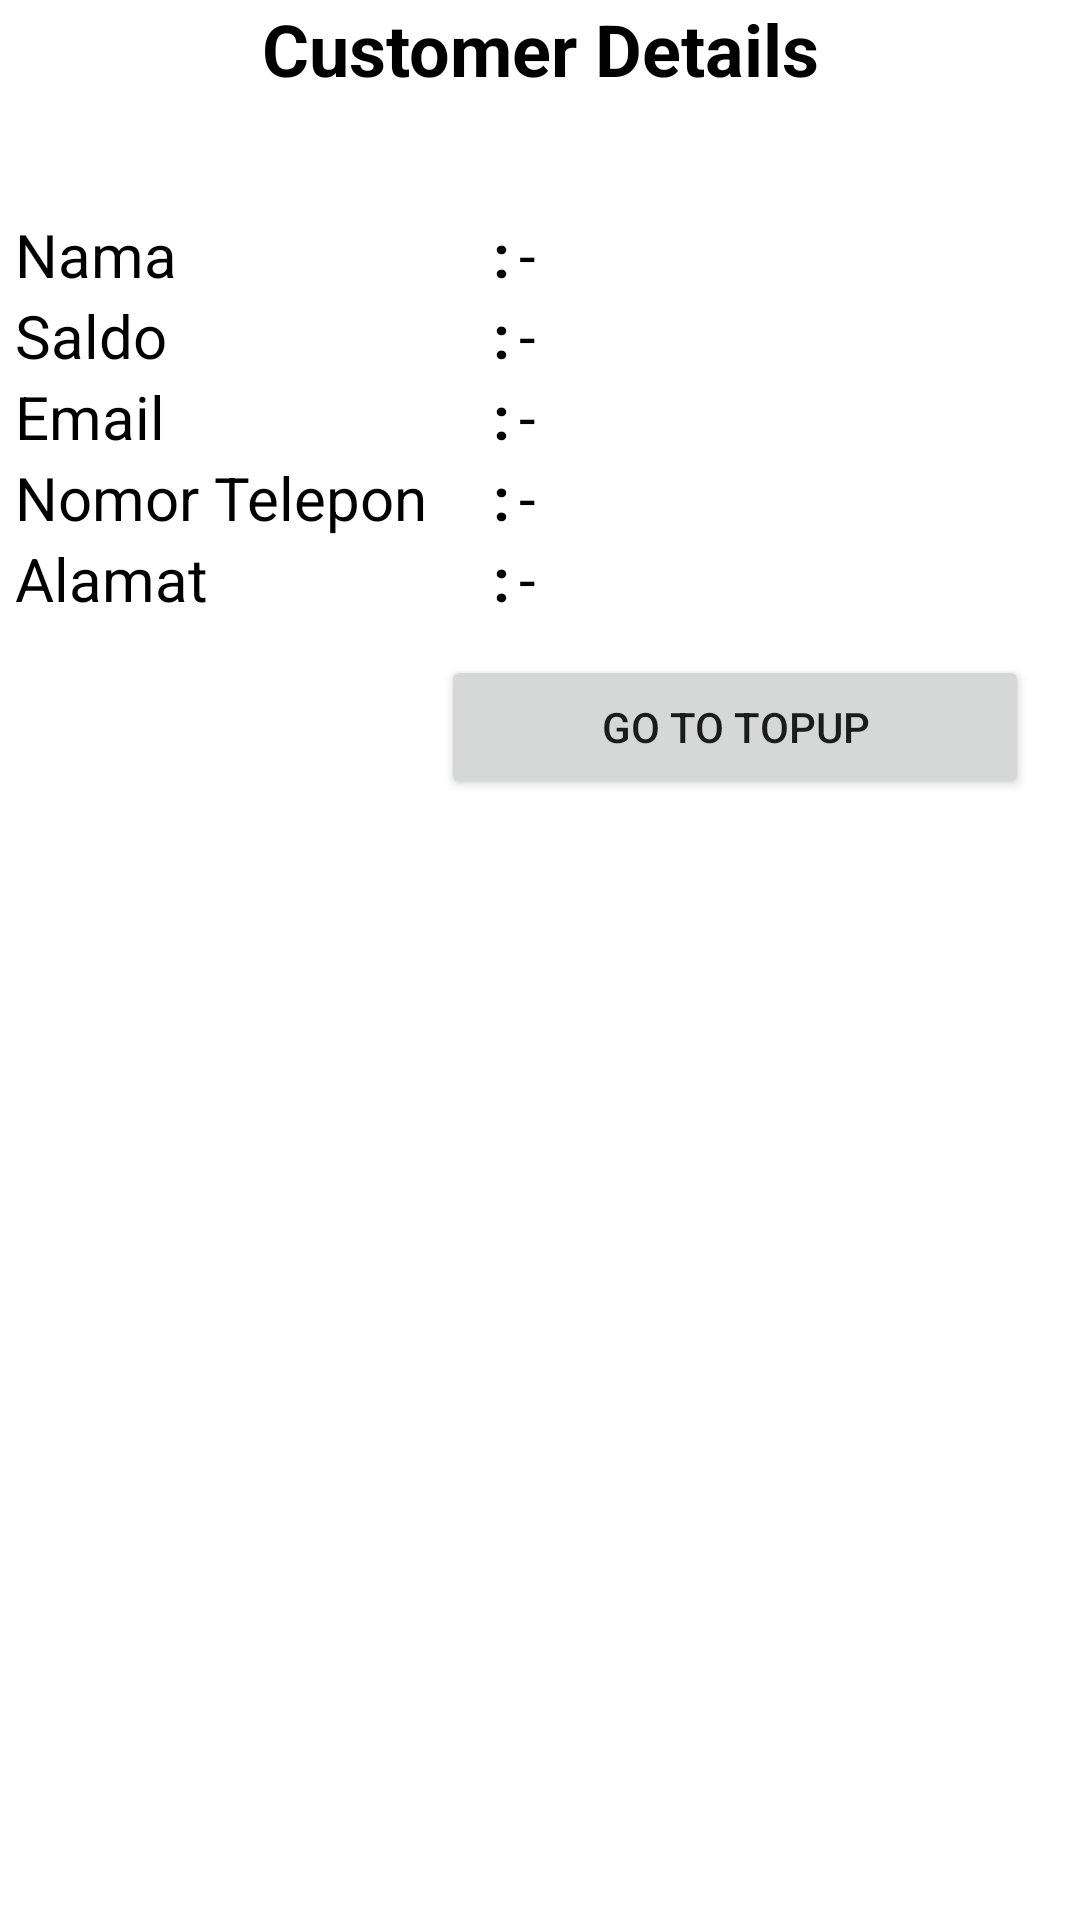

The Android layout XML behind this screen, and the referenced resources:
<!-- AndroidManifest.xml: application theme Theme.Munch -->
<!-- res/layout/fragment_customer_profile.xml -->
<?xml version="1.0" encoding="utf-8"?>
<LinearLayout xmlns:android="http://schemas.android.com/apk/res/android"
    xmlns:app="http://schemas.android.com/apk/res-auto"
    xmlns:tools="http://schemas.android.com/tools"
    android:layout_width="match_parent"
    android:layout_height="match_parent"
    android:orientation="vertical"
    tools:context=".fragments.customer.CustomerProfileFragment">

    <TextView
        android:id="@+id/textView15"
        android:layout_width="match_parent"
        android:layout_height="wrap_content"
        android:gravity="center"
        android:paddingBottom="24dp"
        android:text="Customer Details"
        android:textColor="#000000"
        android:textSize="24sp"
        android:textStyle="bold" />

    <LinearLayout
        android:layout_width="match_parent"
        android:layout_height="wrap_content"
        android:background="@drawable/rounded_border_solid"
        android:orientation="vertical"
        android:padding="5dp">

        <LinearLayout
            android:layout_width="match_parent"
            android:layout_height="match_parent"
            android:layout_marginTop="10dp"
            android:orientation="horizontal">

            <TextView
                android:id="@+id/tvTemp2"
                android:layout_width="match_parent"
                android:layout_height="wrap_content"
                android:layout_weight="5"
                android:text="Nama"
                android:textColor="#000000"
                android:textSize="20sp"
                android:textStyle="normal" />

            <TextView
                android:id="@+id/tvTemp3"
                android:layout_width="match_parent"
                android:layout_height="wrap_content"
                android:layout_weight="8"
                android:gravity="end"
                android:text=":"
                android:textColor="#000000"
                android:textSize="20sp"
                android:textStyle="bold" />

            <TextView
                android:id="@+id/et_CustomerDetail_nama"
                android:layout_width="match_parent"
                android:layout_height="wrap_content"
                android:layout_weight="4"
                android:paddingStart="3sp"
                android:scrollHorizontally="true"
                android:text="-"
                android:textColor="#000000"
                android:textSize="20sp"
                android:textStyle="normal" />
        </LinearLayout>

        <LinearLayout
            android:layout_width="match_parent"
            android:layout_height="wrap_content"
            android:orientation="horizontal">

            <TextView
                android:id="@+id/tvTemp6"
                android:layout_width="match_parent"
                android:layout_height="wrap_content"
                android:layout_weight="5"
                android:text="Saldo"
                android:textColor="#000000"
                android:textSize="20sp"
                android:textStyle="normal" />

            <TextView
                android:id="@+id/tvTemp7"
                android:layout_width="match_parent"
                android:layout_height="wrap_content"
                android:layout_weight="8"
                android:gravity="end"
                android:text=":"
                android:textColor="#000000"
                android:textSize="20sp"
                android:textStyle="bold" />

            <TextView
                android:id="@+id/et_CustomerDetail_saldo"
                android:layout_width="match_parent"
                android:layout_height="wrap_content"
                android:layout_weight="4"
                android:paddingStart="3sp"
                android:scrollHorizontally="true"
                android:text="-"
                android:textColor="#000000"
                android:textSize="20sp"
                android:textStyle="normal" />
        </LinearLayout>

        <LinearLayout
            android:layout_width="match_parent"
            android:layout_height="wrap_content"
            android:orientation="horizontal">

            <TextView
                android:id="@+id/tvTemp8"
                android:layout_width="match_parent"
                android:layout_height="wrap_content"
                android:layout_weight="5"
                android:text="Email"
                android:textColor="#000000"
                android:textSize="20sp"
                android:textStyle="normal" />

            <TextView
                android:id="@+id/tvTemp9"
                android:layout_width="match_parent"
                android:layout_height="wrap_content"
                android:layout_weight="8"
                android:gravity="end"
                android:text=":"
                android:textColor="#000000"
                android:textSize="20sp"
                android:textStyle="bold" />

            <TextView
                android:id="@+id/et_CustomerDetail_email"
                android:layout_width="match_parent"
                android:layout_height="wrap_content"
                android:layout_weight="4"
                android:paddingStart="3sp"
                android:scrollHorizontally="true"
                android:text="-"
                android:textColor="#000000"
                android:textSize="20sp"
                android:textStyle="normal" />
        </LinearLayout>

        <LinearLayout
            android:layout_width="match_parent"
            android:layout_height="wrap_content"
            android:orientation="horizontal">

            <TextView
                android:id="@+id/tvTemp10"
                android:layout_width="match_parent"
                android:layout_height="wrap_content"
                android:layout_weight="5"
                android:text="Nomor Telepon"
                android:textColor="#000000"
                android:textSize="20sp"
                android:textStyle="normal" />

            <TextView
                android:id="@+id/tvTemp11"
                android:layout_width="match_parent"
                android:layout_height="wrap_content"
                android:layout_weight="8"
                android:gravity="end"
                android:text=":"
                android:textColor="#000000"
                android:textSize="20sp"
                android:textStyle="bold" />

            <TextView
                android:id="@+id/et_CustomerDetail_notel"
                android:layout_width="match_parent"
                android:layout_height="wrap_content"
                android:layout_weight="4"
                android:paddingStart="3sp"
                android:scrollHorizontally="true"
                android:text="-"
                android:textColor="#000000"
                android:textSize="20sp"
                android:textStyle="normal" />
        </LinearLayout>

        <LinearLayout
            android:layout_width="match_parent"
            android:layout_height="wrap_content"
            android:orientation="horizontal">

            <TextView
                android:id="@+id/tvTemp26"
                android:layout_width="match_parent"
                android:layout_height="wrap_content"
                android:layout_weight="5"
                android:text="Alamat"
                android:textColor="#000000"
                android:textSize="20sp"
                android:textStyle="normal" />

            <TextView
                android:id="@+id/tvTemp27"
                android:layout_width="match_parent"
                android:layout_height="wrap_content"
                android:layout_weight="8"
                android:gravity="end"
                android:text=":"
                android:textColor="#000000"
                android:textSize="20sp"
                android:textStyle="bold" />

            <TextView
                android:id="@+id/et_CustomerDetail_alamat"
                android:layout_width="match_parent"
                android:layout_height="wrap_content"
                android:layout_weight="4"
                android:paddingStart="3sp"
                android:scrollHorizontally="true"
                android:text="-"
                android:textColor="#000000"
                android:textSize="20sp"
                android:textStyle="normal" />
        </LinearLayout>

        <Button
            android:id="@+id/btnCustomerGoTopup"
            android:layout_width="wrap_content"
            android:layout_height="wrap_content"
            android:layout_gravity="right"
            android:layout_margin="12dp"
            android:ems="12"
            android:foreground="?android:attr/selectableItemBackground"
            android:text="go to topup" />

    </LinearLayout>
</LinearLayout>
<!-- resources referenced by this layout -->
<resources>
  <style name="Theme.Munch" parent="Theme.MaterialComponents.DayNight">
          
          <item name="colorPrimary">@color/greenDG</item>
          <item name="colorPrimaryVariant">@color/greenDG</item>
          <item name="colorOnPrimary">@color/text_white</item>
          
          <item name="colorSecondary">@color/brownDG</item>
          <item name="colorSecondaryVariant">@color/brownDG_2</item>
          <item name="colorOnSecondary">@color/text_black</item>
          
          <item name="android:statusBarColor">@color/black</item>
          
          <item name="android:textColorSecondary">@color/greenDG</item>
          <item name="titleTextColor">@color/greenDG</item>
  
  
      </style>
  <color name="greenDG">#6d8139</color>
  <color name="text_white">#DDD</color>
  <color name="brownDG">#bcb0aa</color>
  <color name="brownDG_2">#C9BCB5</color>
  <color name="text_black">#111111</color>
  <color name="black">#FF000000</color>
</resources>
